Run: headless pygame with SDL's dummy video driver; simulated clock (each Clock.tick advances the game by its frame time, no real sleeping); random seed 0; keys injected as events and as key.get_pressed() state; no mouse input.
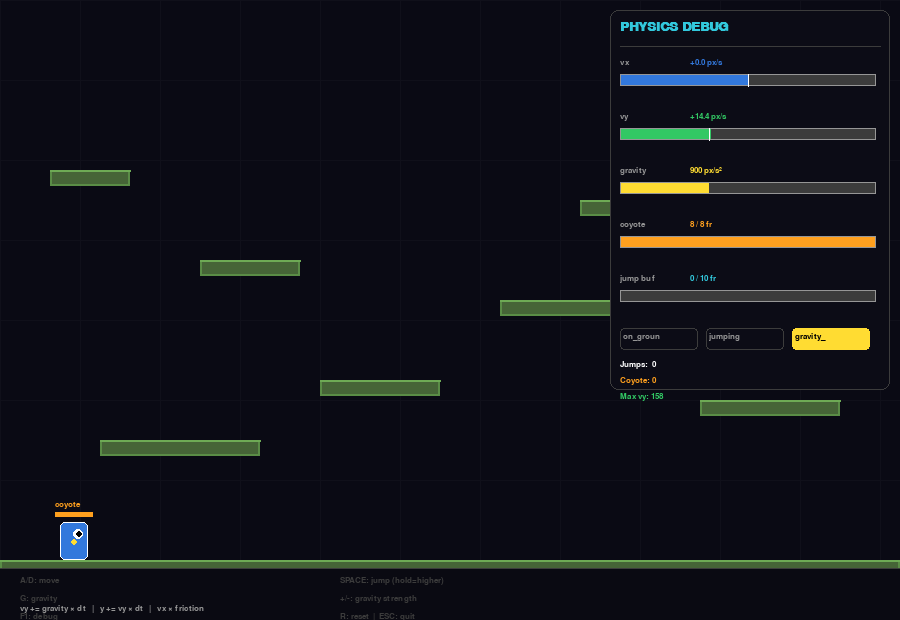
Frame 1 of 4 · flips 1–60 · no input
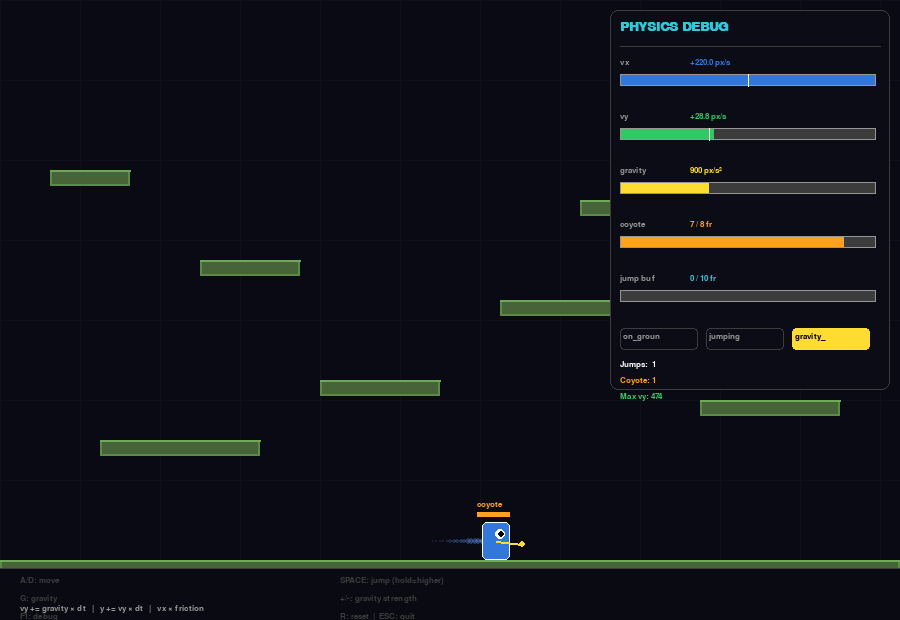
Frame 2 of 4 · flips 61–180 · tapped SPACE, RETURN · held RIGHT (→), D
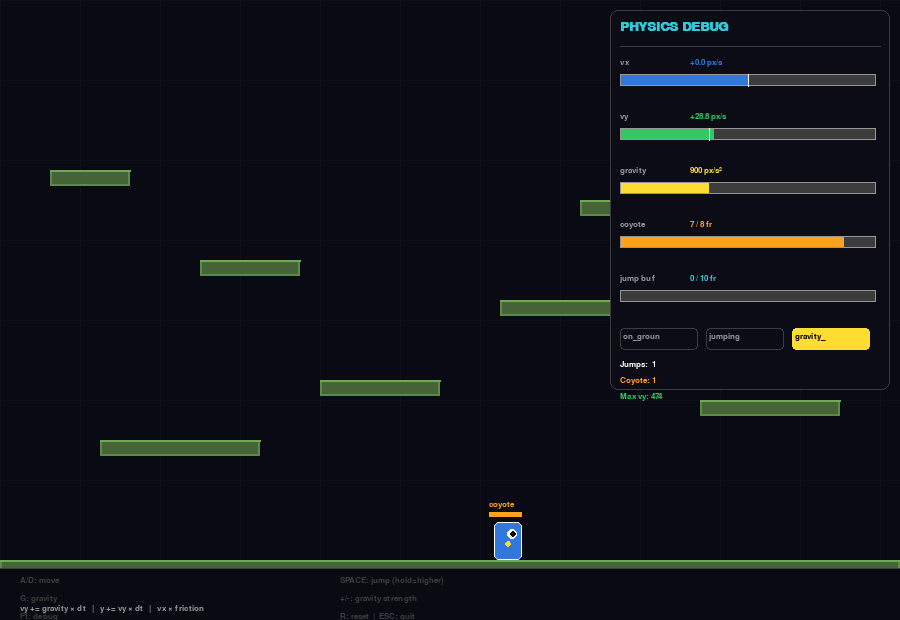
Frame 3 of 4 · flips 181–300 · held DOWN (↓), S
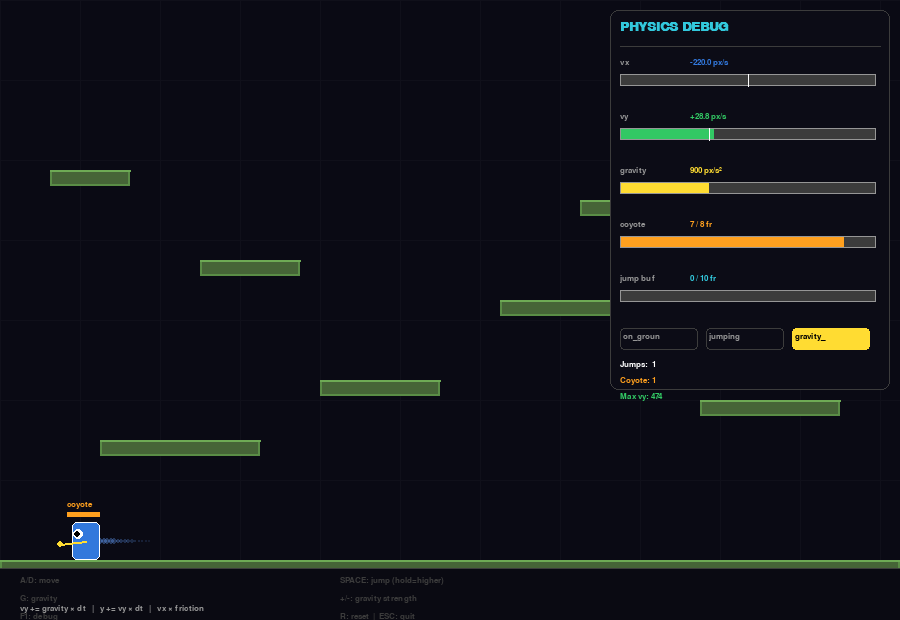
Frame 4 of 4 · flips 301–420 · held LEFT (←), A, UP (↑), W

The pygame program that drew these frames:

"""
════════════════════════════════════════════════════════════
 MODULE 8 — Script 01: Gravity, Velocity & Jumping
════════════════════════════════════════════════════════════

 What this demonstrates:
   • Velocity and acceleration as vectors updated each frame
   • Gravity as constant downward acceleration
   • Variable jump height (short tap vs hold)
   • Coyote time  — jump grace period after walking off a ledge
   • Jump buffering — input registered slightly before landing
   • Terminal velocity — cap on falling speed
   • Debug panel showing all physics values live

 Controls:
   • A / D:       move left / right
   • SPACE:       jump (hold for higher jump)
   • G:           toggle gravity on/off
   • +/-:         increase / decrease gravity strength
   • F1:          toggle debug overlay
   • R:           reset player
   • ESC:         quit
════════════════════════════════════════════════════════════
"""

import pygame
import sys
import math

pygame.init()

WIDTH, HEIGHT = 900, 620
FPS   = 60
TS    = 40

BLACK    = (0,   0,   0)
WHITE    = (255, 255, 255)
GRAY     = (60,  60,  60)
GRAY_LT  = (150, 150, 150)
BLUE     = (50,  120, 220)
BLUE_LT  = (100, 160, 255)
GREEN    = (50,  200, 100)
RED      = (220, 80,  70)
YELLOW   = (255, 220, 50)
ORANGE   = (255, 160, 30)
PURPLE   = (160, 90,  220)
CYAN     = (50,  200, 220)
DARK_BG  = (10,  10,  20)
MAROON   = (100, 55,  30)

screen = pygame.display.set_mode((WIDTH, HEIGHT))
pygame.display.set_caption("Module 8 — Gravity & Jumping")
clock  = pygame.time.Clock()

F_SM  = pygame.font.SysFont("monospace", 12)
F_MD  = pygame.font.SysFont("monospace", 15)
F_LG  = pygame.font.SysFont("monospace", 20, bold=True)
F_TIT = pygame.font.SysFont("monospace", 26, bold=True)

def blit(surf, txt, pos, color=WHITE, font=None):
    surf.blit((font or F_MD).render(txt, True, color), pos)

def blit_c(surf, txt, y, color=WHITE, font=None):
    s = (font or F_MD).render(txt, True, color)
    surf.blit(s, (WIDTH // 2 - s.get_width() // 2, y))

def bar(surf, x, y, w, h, value, vmin, vmax, color, label=""):
    """Draw a value bar from vmin to vmax."""
    pygame.draw.rect(surf, GRAY, (x, y, w, h))
    pct   = (value - vmin) / (vmax - vmin)
    pct   = max(0.0, min(1.0, pct))
    fill_w= int(w * pct)
    pygame.draw.rect(surf, color, (x, y, fill_w, h))
    pygame.draw.rect(surf, GRAY_LT, (x, y, w, h), 1)
    # Center line (zero)
    if vmin < 0 < vmax:
        zx = x + int(w * (-vmin) / (vmax - vmin))
        pygame.draw.line(surf, WHITE, (zx, y), (zx, y + h), 1)
    if label:
        blit(surf, label, (x + w + 6, y - 1), GRAY_LT, F_SM)


# ══════════════════════════════════════════════════════════
# PLATFORM LAYOUT
# ══════════════════════════════════════════════════════════
PLATFORMS = [
    pygame.Rect(0,    560, WIDTH, 60),   # Ground
    pygame.Rect(100,  440, 160,  16),
    pygame.Rect(320,  380, 120,  16),
    pygame.Rect(500,  300, 180,  16),
    pygame.Rect(700,  400, 140,  16),
    pygame.Rect(200,  260, 100,  16),
    pygame.Rect(580,  200, 120,  16),
    pygame.Rect(50,   170, 80,   16),
]

def draw_platforms(surf):
    for p in PLATFORMS:
        pygame.draw.rect(surf, (70, 100, 55), p)
        pygame.draw.rect(surf, (90, 140, 70), p, 2)
        # Top edge highlight
        pygame.draw.line(surf, (110, 170, 85), p.topleft, p.topright, 2)


# ══════════════════════════════════════════════════════════
# PHYSICS CONSTANTS  (all tweakable with +/-)
# ══════════════════════════════════════════════════════════
GRAVITY_DEFAULT  = 900.0    # px/s²
JUMP_VELOCITY    = -480.0   # px/s  (negative = upward)
MOVE_SPEED       = 220.0    # px/s  horizontal
FRICTION         = 0.78     # multiplied each frame when no key held
TERMINAL_VEL     = 900.0    # max falling speed px/s

COYOTE_FRAMES    = 8        # frames of grace after walking off ledge
JUMP_BUFFER_FRAMES = 10     # frames jump input is remembered before landing

# Variable jump: hold SPACE for full jump, release early for short jump
MIN_JUMP_FRAMES  = 6        # minimum frames gravity is reduced while jumping
MAX_JUMP_FRAMES  = 20       # maximum frames of reduced gravity


# ══════════════════════════════════════════════════════════
# PLAYER
# ══════════════════════════════════════════════════════════
class Player:
    W, H = 28, 38

    def __init__(self):
        self.reset()

    def reset(self):
        self.x        = 60.0
        self.y        = 510.0
        self.vx       = 0.0
        self.vy       = 0.0
        self.on_ground= False
        self.facing   = 1

        # Coyote time
        self.coyote_timer = 0

        # Jump buffer
        self.jump_buffer  = 0

        # Variable jump state
        self.jumping       = False
        self.jump_frames   = 0

        # Stats for HUD
        self.max_vy        = 0.0
        self.jumps_done    = 0
        self.coyote_used   = 0

    @property
    def rect(self):
        return pygame.Rect(int(self.x), int(self.y), self.W, self.H)

    def update(self, dt, gravity, gravity_on):
        keys = pygame.key.get_pressed()

        # ── Horizontal movement ───────────────────────────
        if keys[pygame.K_a]:
            self.vx   = -MOVE_SPEED
            self.facing = -1
        elif keys[pygame.K_d]:
            self.vx   =  MOVE_SPEED
            self.facing =  1
        else:
            self.vx  *= FRICTION   # Friction deceleration

        if abs(self.vx) < 1:
            self.vx = 0

        # ── Coyote time counter ───────────────────────────
        if self.on_ground:
            self.coyote_timer = COYOTE_FRAMES
        elif self.coyote_timer > 0:
            self.coyote_timer -= 1

        # ── Jump buffer counter ───────────────────────────
        if self.jump_buffer > 0:
            self.jump_buffer -= 1

        # ── Can we jump? ──────────────────────────────────
        can_jump = self.on_ground or self.coyote_timer > 0

        if self.jump_buffer > 0 and can_jump:
            was_coyote     = not self.on_ground and self.coyote_timer > 0
            self.vy        = JUMP_VELOCITY
            self.jumping   = True
            self.jump_frames = 0
            self.jump_buffer = 0
            self.coyote_timer= 0
            self.jumps_done += 1
            if was_coyote:
                self.coyote_used += 1

        # ── Variable jump: reduce gravity while holding ───
        if self.jumping:
            self.jump_frames += 1
            if not keys[pygame.K_SPACE] and self.jump_frames > MIN_JUMP_FRAMES:
                self.jumping = False   # Cut jump short
            if self.jump_frames >= MAX_JUMP_FRAMES:
                self.jumping = False

        # ── Apply gravity ─────────────────────────────────
        if gravity_on:
            grav_mult = 0.4 if self.jumping else 1.0   # Reduced during jump hold
            self.vy  += gravity * grav_mult * dt
            self.vy   = min(self.vy, TERMINAL_VEL)

        self.max_vy = max(self.max_vy, abs(self.vy))

        # ── Integrate position ────────────────────────────
        # Move X, resolve collisions
        self.x += self.vx * dt
        self._resolve_x()

        # Move Y, resolve collisions
        prev_on_ground = self.on_ground
        self.on_ground = False
        self.y += self.vy * dt
        self._resolve_y()

        # Clamp to screen
        self.x = max(0, min(self.x, WIDTH - self.W))
        if self.y > HEIGHT:
            self.reset()

    def _resolve_x(self):
        r = self.rect
        for p in PLATFORMS:
            if r.colliderect(p):
                if self.vx > 0:
                    self.x = p.left - self.W
                elif self.vx < 0:
                    self.x = p.right
                self.vx = 0

    def _resolve_y(self):
        r = self.rect
        for p in PLATFORMS:
            if r.colliderect(p):
                if self.vy > 0:
                    self.y      = p.top - self.H
                    self.vy     = 0
                    self.on_ground = True
                    self.jumping   = False
                elif self.vy < 0:
                    self.y  = p.bottom
                    self.vy = 0

    def draw(self, surf):
        sx, sy = int(self.x), int(self.y)

        # Shadow
        if self.on_ground:
            pygame.draw.ellipse(surf, (0, 0, 0),
                                (sx + 2, sy + self.H - 4, self.W - 4, 8))

        # Body
        col = BLUE_LT if self.jumping else BLUE
        pygame.draw.rect(surf, col, (sx, sy, self.W, self.H), border_radius=5)
        pygame.draw.rect(surf, WHITE, (sx, sy, self.W, self.H), 1, border_radius=5)

        # Eyes
        ex = sx + (self.W - 10 if self.facing > 0 else 6)
        pygame.draw.circle(surf, WHITE, (ex, sy + 12), 5)
        pygame.draw.circle(surf, BLACK, (ex + self.facing, sy + 12), 3)

        # Velocity vector arrow
        scale = 0.12
        cx    = sx + self.W // 2
        cy    = sy + self.H // 2
        ex2   = cx + int(self.vx * scale)
        ey2   = cy + int(self.vy * scale)
        if abs(self.vx) > 5 or abs(self.vy) > 5:
            pygame.draw.line(surf, YELLOW, (cx, cy), (ex2, ey2), 2)
            pygame.draw.circle(surf, YELLOW, (ex2, ey2), 3)

    def draw_debug(self, surf):
        # Coyote timer bar
        if self.coyote_timer > 0:
            pct = self.coyote_timer / COYOTE_FRAMES
            bx  = int(self.x) - 5
            pygame.draw.rect(surf, ORANGE,
                             (bx, int(self.y) - 10, int(38 * pct), 5))
            blit(surf, "coyote", (bx, int(self.y) - 22), ORANGE, F_SM)

        # Jump buffer bar
        if self.jump_buffer > 0:
            pct = self.jump_buffer / JUMP_BUFFER_FRAMES
            bx  = int(self.x) - 5
            pygame.draw.rect(surf, CYAN,
                             (bx, int(self.y) - 6, int(38 * pct), 4))


# ══════════════════════════════════════════════════════════
# VELOCITY TRAIL
# ══════════════════════════════════════════════════════════
trail = []  # list of (x, y, age)

def update_trail(player):
    trail.append([player.x + player.W/2, player.y + player.H/2, 1.0])
    for t in trail:
        t[2] -= 0.04
    trail[:] = [t for t in trail if t[2] > 0]

def draw_trail(surf):
    for t in trail:
        alpha = int(t[2] * 120)
        r     = int(t[2] * 5)
        if r > 0:
            s = pygame.Surface((r*2, r*2), pygame.SRCALPHA)
            pygame.draw.circle(s, (100, 160, 255, alpha), (r, r), r)
            surf.blit(s, (int(t[0])-r, int(t[1])-r))


# ══════════════════════════════════════════════════════════
# MAIN
# ══════════════════════════════════════════════════════════
player      = Player()
gravity_val = GRAVITY_DEFAULT
gravity_on  = True
show_debug  = True
t_global    = 0.0

while True:
    dt = clock.tick(FPS) / 1000.0
    t_global += dt

    for event in pygame.event.get():
        if event.type == pygame.QUIT:
            pygame.quit(); sys.exit()
        if event.type == pygame.KEYDOWN:
            if event.key == pygame.K_ESCAPE:
                pygame.quit(); sys.exit()
            if event.key == pygame.K_r:
                player.reset(); trail.clear()
            if event.key == pygame.K_g:
                gravity_on = not gravity_on
            if event.key in (pygame.K_EQUALS, pygame.K_PLUS):
                gravity_val = min(2400, gravity_val + 100)
            if event.key == pygame.K_MINUS:
                gravity_val = max(100, gravity_val - 100)
            if event.key == pygame.K_F1:
                show_debug = not show_debug
            # Register jump buffer on keydown
            if event.key == pygame.K_SPACE:
                player.jump_buffer = JUMP_BUFFER_FRAMES

    player.update(dt, gravity_val, gravity_on)
    update_trail(player)

    # ── DRAW ─────────────────────────────────────────────────
    screen.fill(DARK_BG)

    # Background grid
    for gx in range(0, WIDTH, 80):
        pygame.draw.line(screen, (16, 16, 26), (gx, 0), (gx, HEIGHT))
    for gy in range(0, HEIGHT, 80):
        pygame.draw.line(screen, (16, 16, 26), (0, gy), (WIDTH, gy))

    draw_trail(screen)
    draw_platforms(screen)

    if show_debug:
        player.draw_debug(screen)
    player.draw(screen)

    # ── Physics Debug Panel ───────────────────────────────────
    panel_w = 280
    px      = WIDTH - panel_w - 10
    py      = 10
    ph      = 380
    pygame.draw.rect(screen, (12, 12, 22), (px, py, panel_w, ph), border_radius=8)
    pygame.draw.rect(screen, GRAY,         (px, py, panel_w, ph), 1, border_radius=8)

    blit(screen, "PHYSICS DEBUG", (px + 10, py + 10), CYAN, F_LG)
    pygame.draw.line(screen, GRAY, (px + 10, py + 36), (px + panel_w - 10, py + 36), 1)

    rows = [
        ("vx",         f"{player.vx:+.1f} px/s",   BLUE,   player.vx,   -MOVE_SPEED, MOVE_SPEED),
        ("vy",         f"{player.vy:+.1f} px/s",   GREEN,  player.vy,   JUMP_VELOCITY, TERMINAL_VEL),
        ("gravity",    f"{gravity_val:.0f} px/s²",  YELLOW, gravity_val, 100, 2400),
        ("coyote",     f"{player.coyote_timer} / {COYOTE_FRAMES} fr", ORANGE,
                       player.coyote_timer, 0, COYOTE_FRAMES),
        ("jump buf",   f"{player.jump_buffer} / {JUMP_BUFFER_FRAMES} fr", CYAN,
                       player.jump_buffer, 0, JUMP_BUFFER_FRAMES),
    ]

    for i, (label, val_txt, color, val, vmin, vmax) in enumerate(rows):
        ry = py + 48 + i * 54
        blit(screen, label,   (px + 10,  ry),      GRAY_LT, F_SM)
        blit(screen, val_txt, (px + 80,  ry),      color,   F_SM)
        bar(screen, px + 10, ry + 16, panel_w - 24, 12,
            val, vmin, vmax, color)

    # Flags
    fy = py + 48 + len(rows) * 54
    flags = [
        ("on_ground",  player.on_ground,  GREEN),
        ("jumping",    player.jumping,    BLUE_LT),
        ("gravity_on", gravity_on,        YELLOW),
    ]
    for i, (name, state, color) in enumerate(flags):
        fx = px + 10 + i * 86
        col_bg = color if state else GRAY
        pygame.draw.rect(screen, col_bg, (fx, fy, 78, 22), 0 if state else 1, border_radius=4)
        blit(screen, name[:8], (fx + 3, fy + 4), BLACK if state else GRAY_LT, F_SM)

    # Counters
    cy2 = fy + 32
    blit(screen, f"Jumps:  {player.jumps_done}",    (px + 10, cy2),      WHITE,  F_SM)
    blit(screen, f"Coyote: {player.coyote_used}",   (px + 10, cy2 + 16), ORANGE, F_SM)
    blit(screen, f"Max vy: {player.max_vy:.0f}",    (px + 10, cy2 + 32), GREEN,  F_SM)

    # ── Controls HUD ─────────────────────────────────────────
    hud_y = HEIGHT - 52
    pygame.draw.rect(screen, (10, 10, 18), (0, hud_y, WIDTH, 52))
    pygame.draw.line(screen, GRAY, (0, hud_y), (WIDTH, hud_y), 1)

    ctrl = [
        "A/D: move",  "SPACE: jump (hold=higher)",
        "G: gravity", "+/-: gravity strength",
        "F1: debug",  "R: reset  |  ESC: quit",
    ]
    for i, c in enumerate(ctrl):
        col2 = i % 2
        row2 = i // 2
        blit(screen, c, (20 + col2 * 320, hud_y + 8 + row2 * 18), GRAY, F_SM)

    # Physics formula display
    blit(screen, "vy += gravity × dt   |   y += vy × dt   |   vx × friction",
         (20, hud_y + 36), GRAY_LT, F_SM)

    pygame.display.flip()
